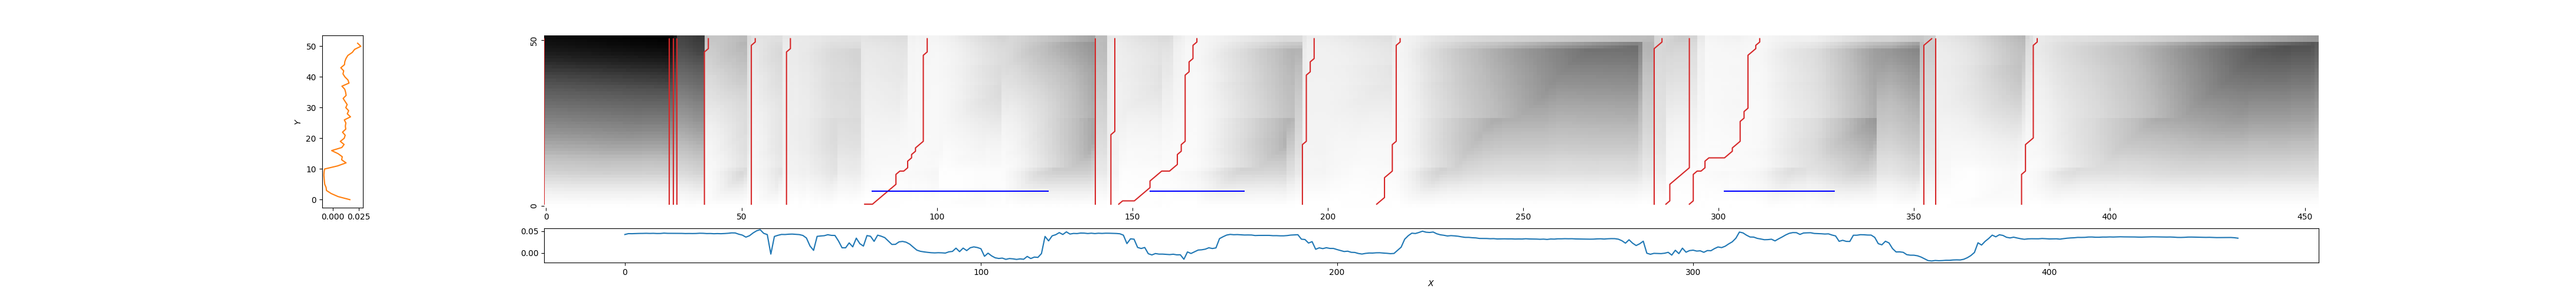

Source data for this figure (header and first rows):
0, 0, 1.7399819525099487
32, 32, 1.777
33, 33, 1.669
34, 34, 1.431
41, 42, 0.6148
52, 54, 0.3645
61, 63, 0.2824
81, 98, 0.1715
141, 141, 0.6855
144, 146, 0.2846
146, 167, 0.1522
194, 197, 0.2589
212, 219, 0.1863
284, 286, 0.4688
286, 293, 0.4888
293, 311, 0.1276
353, 355, 0.5454
356, 356, 0.3112
378, 382, 0.2962
